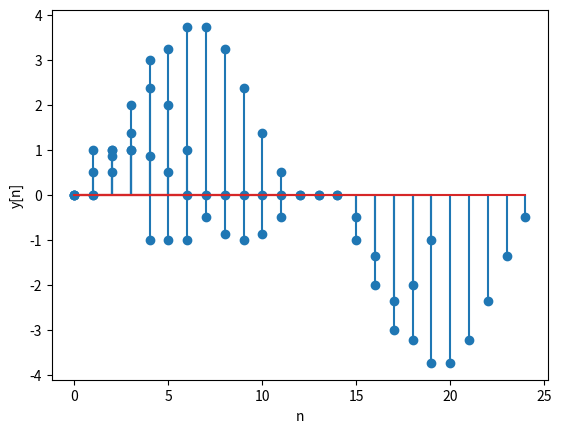

The script that saved this image:
import matplotlib.pyplot as plt
import scipy as sc 
import numpy as np 
import array as arr

h = [0,1,1,1,1,1,1,1,1,1,1,1,1,1]
a = [0,1,1,1,-1,-1,-1]
b = np.sin(np.linspace(0 , (11/6)*np.pi , 12))

plt.stem(a)
plt.xlabel('n')
plt.ylabel('a[n]')
plt.show()

y = np.convolve(a , h , mode="full")

plt.stem(y)
plt.xlabel('n')
plt.ylabel('y[n]')
plt.show()
################################################
plt.stem(b)
plt.xlabel('n')
plt.ylabel('b[n]')
plt.show()

y = np.convolve(b , h , mode="full")

plt.stem(y)
plt.xlabel('n')
plt.ylabel('y[n]')
plt.show()